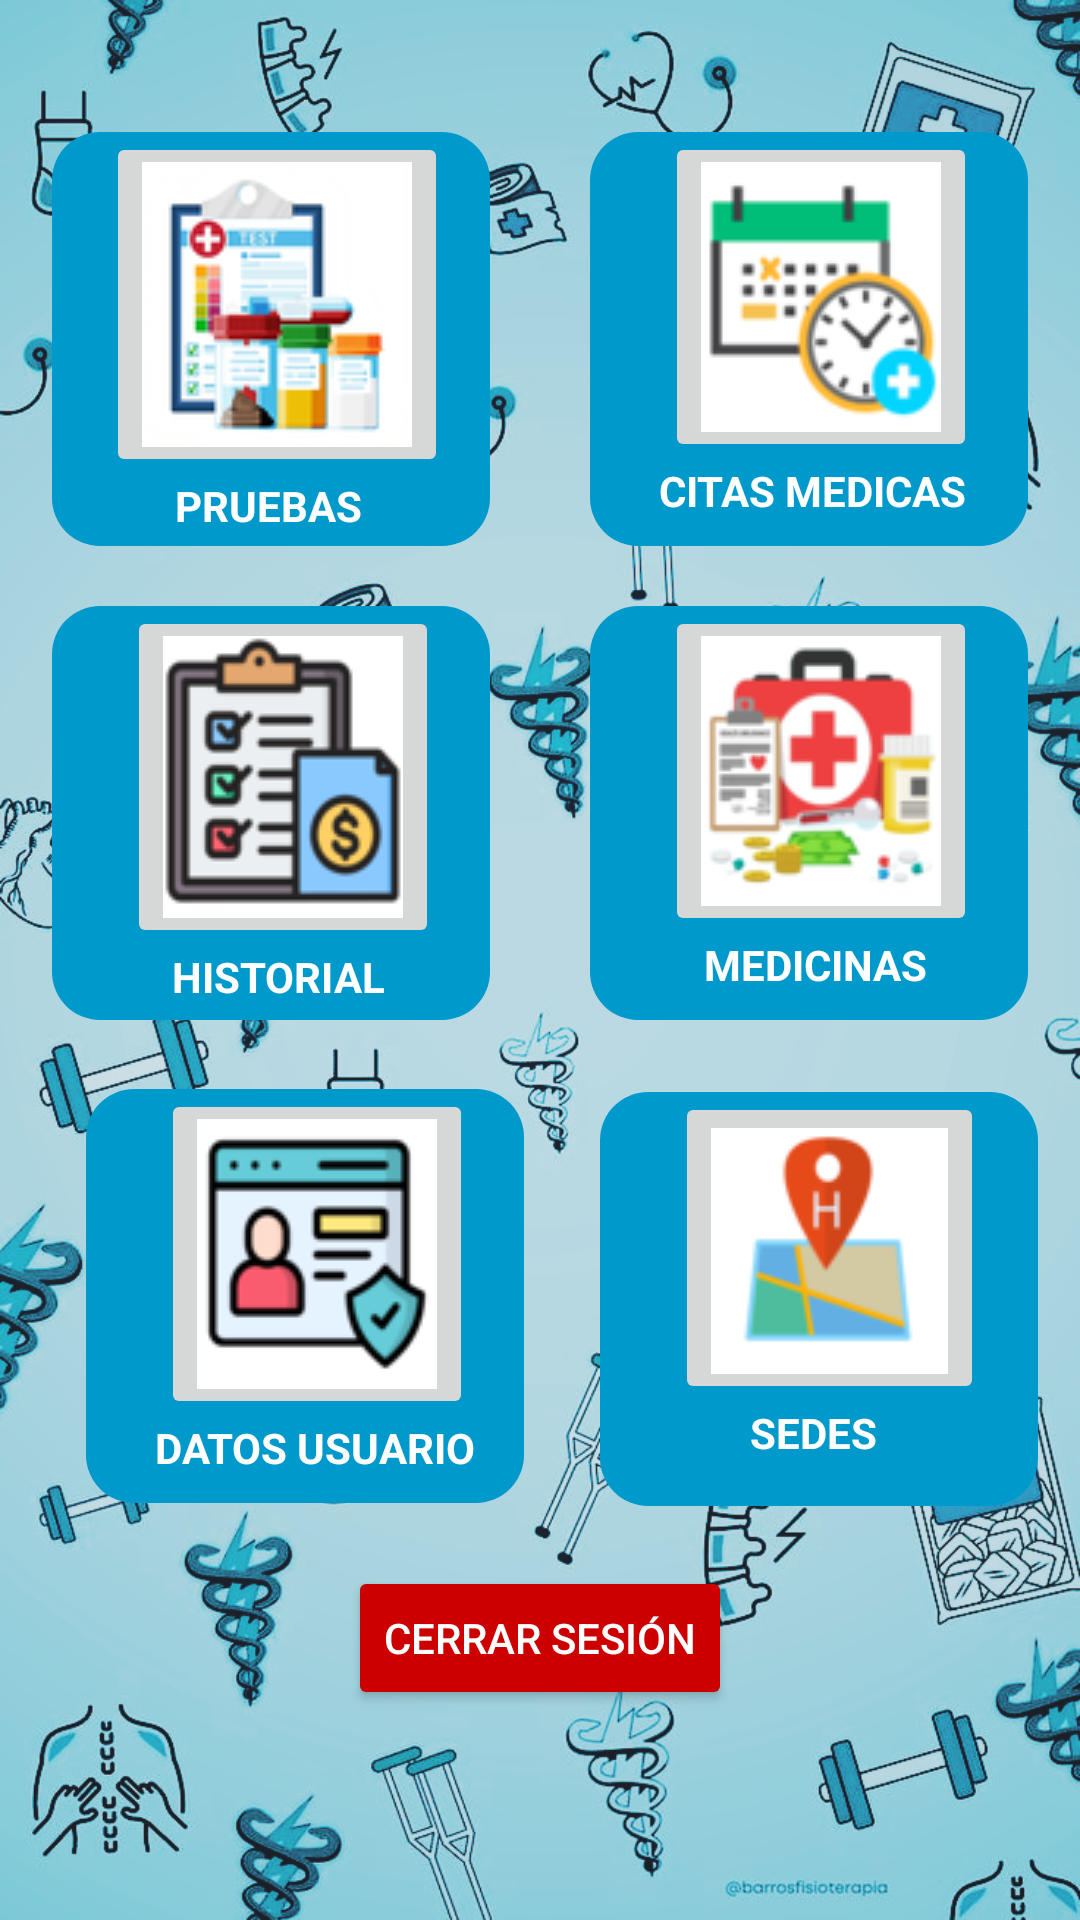

The Android layout XML behind this screen, and the referenced resources:
<!-- AndroidManifest.xml: application theme Theme.Proyecto_Hospital -->
<!-- res/layout/activity_menu.xml -->
<?xml version="1.0" encoding="utf-8"?>
<androidx.constraintlayout.widget.ConstraintLayout xmlns:android="http://schemas.android.com/apk/res/android"
    xmlns:app="http://schemas.android.com/apk/res-auto"
    xmlns:tools="http://schemas.android.com/tools"
    android:id="@+id/main"
    android:layout_width="match_parent"
    android:layout_height="match_parent"
    android:background="@drawable/menu"
    tools:context=".menu">

    <LinearLayout
        android:id="@+id/linearLayoutLaboratorio"
        android:layout_width="146dp"
        android:layout_height="138dp"
        android:layout_marginTop="44dp"
        android:layout_marginEnd="8dp"
        android:background="@drawable/boton_menu"
        android:orientation="vertical"
        app:layout_constraintEnd_toStartOf="@+id/linearLayoutCita"
        app:layout_constraintStart_toStartOf="parent"
        app:layout_constraintTop_toTopOf="parent">

        <ImageButton
            android:id="@+id/btn_register_lab"
            android:layout_width="wrap_content"
            android:layout_height="wrap_content"
            android:layout_marginStart="18dp"
            android:paddingTop="10dp"
            android:src="@drawable/pruebas" />

        <TextView
            android:layout_width="wrap_content"
            android:layout_height="wrap_content"
            android:layout_marginStart="41dp"
            android:text="PRUEBAS"
            android:textColor="@android:color/white"
            android:textStyle="bold" />
    </LinearLayout>

    <LinearLayout
        android:id="@+id/linearLayoutCita"
        android:layout_width="146dp"
        android:layout_height="138dp"
        android:layout_marginStart="8dp"
        android:layout_marginTop="44dp"
        android:background="@drawable/boton_menu"
        android:orientation="vertical"
        app:layout_constraintEnd_toEndOf="parent"
        app:layout_constraintStart_toEndOf="@+id/linearLayoutLaboratorio"
        app:layout_constraintTop_toTopOf="parent">

        <ImageButton
            android:id="@+id/btn_cita_medica"
            android:layout_width="wrap_content"
            android:layout_height="wrap_content"
            android:layout_marginStart="25dp"
            android:paddingTop="10dp"
            android:src="@drawable/cita_medica" />

        <TextView
            android:layout_width="wrap_content"
            android:layout_height="wrap_content"
            android:layout_marginStart="23dp"
            android:text="CITAS MEDICAS"
            android:textColor="@android:color/white"
            android:textStyle="bold" />
    </LinearLayout>

    <LinearLayout
        android:id="@+id/linearLayoutHistorial"
        android:layout_width="146dp"
        android:layout_height="138dp"
        android:background="@drawable/boton_menu"
        android:orientation="vertical"
        app:layout_constraintEnd_toStartOf="@+id/linearLayoutComprar"
        app:layout_constraintStart_toStartOf="parent"
        app:layout_constraintTop_toBottomOf="@+id/linearLayoutLaboratorio"
        android:layout_marginEnd="8dp"
        android:layout_marginTop="20dp">

        <ImageButton
            android:id="@+id/btn_listar_historial"
            android:layout_width="wrap_content"
            android:layout_height="wrap_content"
            android:layout_marginStart="25dp"
            android:paddingTop="10dp"
            android:src="@drawable/historial" />

        <TextView
            android:layout_width="wrap_content"
            android:layout_height="wrap_content"
            android:layout_marginStart="40dp"
            android:text="HISTORIAL"
            android:textColor="@android:color/white"
            android:textStyle="bold" />
    </LinearLayout>

    <LinearLayout
        android:id="@+id/linearLayoutComprar"
        android:layout_width="146dp"
        android:layout_height="138dp"
        android:layout_marginStart="8dp"
        android:layout_marginTop="20dp"
        android:background="@drawable/boton_menu"
        android:orientation="vertical"
        app:layout_constraintEnd_toEndOf="parent"
        app:layout_constraintStart_toEndOf="@+id/linearLayoutHistorial"
        app:layout_constraintTop_toBottomOf="@+id/linearLayoutCita">

        <ImageButton
            android:id="@+id/btn_comprar_medicina"
            android:layout_width="wrap_content"
            android:layout_height="wrap_content"
            android:layout_marginStart="25dp"
            android:paddingTop="10dp"
            android:src="@drawable/medicina" />

        <TextView
            android:layout_width="wrap_content"
            android:layout_height="wrap_content"
            android:layout_marginStart="38dp"
            android:text="MEDICINAS"
            android:textColor="@android:color/white"
            android:textStyle="bold" />
    </LinearLayout>

    <LinearLayout
        android:id="@+id/linearLayoutUser"
        android:layout_width="146dp"
        android:layout_height="138dp"
        android:layout_marginTop="20dp"
        android:background="@drawable/boton_menu"
        android:orientation="vertical"
        app:layout_constraintBottom_toBottomOf="parent"
        app:layout_constraintEnd_toEndOf="parent"
        app:layout_constraintHorizontal_bias="0.134"
        app:layout_constraintStart_toStartOf="parent"
        app:layout_constraintTop_toBottomOf="@+id/linearLayoutHistorial"
        app:layout_constraintVertical_bias="0.022">

        <ImageButton
            android:id="@+id/btn_edit_user"
            android:layout_width="wrap_content"
            android:layout_height="wrap_content"
            android:layout_marginStart="25dp"
            android:paddingTop="10dp"
            android:src="@drawable/actualizar" />

        <TextView
            android:layout_width="wrap_content"
            android:layout_height="wrap_content"
            android:layout_marginStart="23dp"
            android:text="DATOS USUARIO"
            android:textColor="@android:color/white"
            android:textStyle="bold" />
    </LinearLayout>

    <LinearLayout
        android:id="@+id/linearLayoutUbicacion"
        android:layout_width="146dp"
        android:layout_height="138dp"
        android:layout_marginStart="8dp"
        android:layout_marginTop="24dp"
        android:background="@drawable/boton_menu"
        android:orientation="vertical"
        app:layout_constraintEnd_toEndOf="parent"
        app:layout_constraintHorizontal_bias="0.556"
        app:layout_constraintStart_toEndOf="@+id/linearLayoutUser"
        app:layout_constraintTop_toBottomOf="@+id/linearLayoutHistorial">

        <ImageButton
            android:id="@+id/btn_ubicacion_hospital"
            android:layout_width="wrap_content"
            android:layout_height="wrap_content"
            android:layout_marginStart="25dp"
            android:paddingTop="12dp"
            android:src="@drawable/icono_sedes" />

        <TextView
            android:layout_width="wrap_content"
            android:layout_height="wrap_content"
            android:layout_marginStart="50dp"
            android:text="SEDES"
            android:textColor="@android:color/white"
            android:textStyle="bold" />
    </LinearLayout>

    <Button
        android:id="@+id/btn_Cerrar"
        android:layout_width="wrap_content"
        android:layout_height="wrap_content"
        android:text="Cerrar sesión"
        android:textColor="@android:color/white"
        android:backgroundTint="@android:color/holo_red_dark"
        android:layout_marginTop="20dp"
        app:layout_constraintTop_toBottomOf="@id/linearLayoutUbicacion"
        app:layout_constraintStart_toStartOf="parent"
        app:layout_constraintEnd_toEndOf="parent" />

</androidx.constraintlayout.widget.ConstraintLayout>
<!-- resources referenced by this layout -->
<resources>
  <!-- drawable actualizar: png bitmap (drawable, 5870 bytes) -->
  <!-- drawable boton_menu (drawable) -->
  <?xml version="1.0" encoding="utf-8"?>
  <shape xmlns:android="http://schemas.android.com/apk/res/android">
      <solid android:color="@android:color/holo_blue_dark" /> 
      <corners android:radius="16dp" /> 
  </shape>
  <!-- drawable cita_medica: png bitmap (drawable, 6511 bytes) -->
  <!-- drawable historial: png bitmap (drawable, 7559 bytes) -->
  <!-- drawable icono_sedes: png bitmap (drawable, 4223 bytes) -->
  <!-- drawable medicina: png bitmap (drawable, 8713 bytes) -->
  <!-- drawable menu: jpg bitmap (drawable, 741674 bytes) -->
  <!-- drawable pruebas: png bitmap (drawable, 9089 bytes) -->
  <style name="Theme.Proyecto_Hospital" parent="Base.Theme.Proyecto_Hospital">
          <item name="android:windowFullscreen">true</item>
          
      </style>
  <style name="Base.Theme.Proyecto_Hospital" parent="Theme.MaterialComponents.DayNight.NoActionBar">
          
      </style>
</resources>
